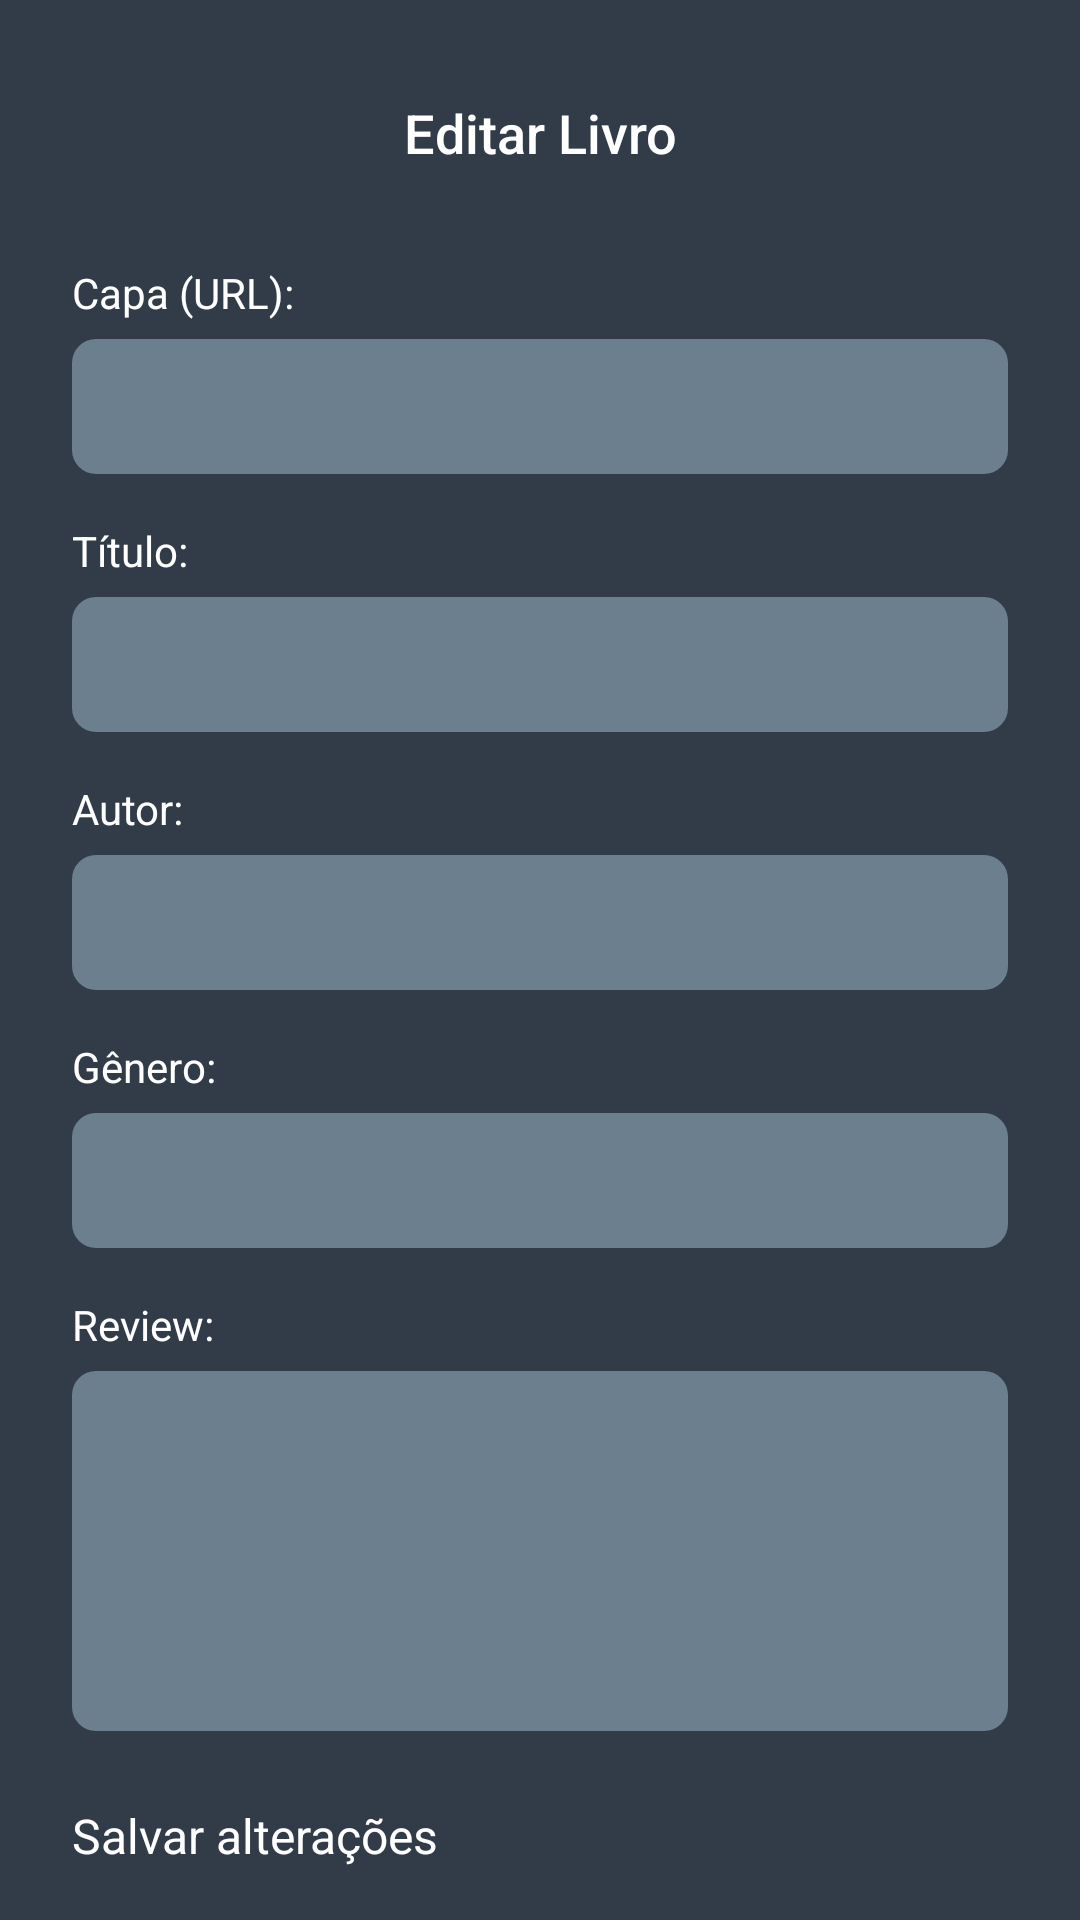

Here is an Android app screen rendered from its layout file. Give the layout XML and the strings, colors and styles it references.
<!-- AndroidManifest.xml: application theme Theme.CatalogoDelivros -->
<!-- res/layout/activity_editar_livro.xml -->
<?xml version="1.0" encoding="utf-8"?>
<ScrollView
    xmlns:android="http://schemas.android.com/apk/res/android"
    xmlns:app="http://schemas.android.com/apk/res-auto"
    android:layout_width="match_parent"
    android:layout_height="match_parent"
    android:background="@color/bgAzulEscuro"
    android:fillViewport="true">

    <androidx.constraintlayout.widget.ConstraintLayout
        android:layout_width="match_parent"
        android:layout_height="wrap_content"
        android:padding="24dp">

        <ImageButton
            android:id="@+id/btnVoltar"
            android:layout_width="40dp"
            android:layout_height="40dp"
            android:src="@drawable/arrow_left"
            android:background="?attr/selectableItemBackgroundBorderless"
            android:tint="@color/white"
            app:layout_constraintTop_toTopOf="parent"
            app:layout_constraintStart_toStartOf="parent"/>

        <TextView
            android:id="@+id/tvHeader"
            android:layout_width="wrap_content"
            android:layout_height="wrap_content"
            android:text="Editar Livro"
            android:textColor="@color/white"
            android:textSize="18sp"
            android:fontFamily="sans-serif-medium"
            app:layout_constraintTop_toTopOf="@id/btnVoltar"
            app:layout_constraintBottom_toBottomOf="@id/btnVoltar"
            app:layout_constraintStart_toStartOf="parent"
            app:layout_constraintEnd_toEndOf="parent"/>

        <ProgressBar
            android:id="@+id/progressBar"
            android:layout_width="wrap_content"
            android:layout_height="wrap_content"
            android:visibility="gone"
            app:layout_constraintTop_toBottomOf="@id/btnVoltar"
            app:layout_constraintStart_toStartOf="parent"
            app:layout_constraintEnd_toEndOf="parent"
            android:layout_marginTop="100dp"/>

        <TextView
            android:id="@+id/tvCapaLabel"
            android:layout_width="wrap_content"
            android:layout_height="wrap_content"
            android:text="Capa (URL):"
            android:textColor="@color/white"
            android:textSize="14sp"
            app:layout_constraintTop_toBottomOf="@id/btnVoltar"
            app:layout_constraintStart_toStartOf="parent"
            android:layout_marginTop="24dp"/>

        <EditText
            android:id="@+id/etCapaUrl"
            android:layout_width="0dp"
            android:layout_height="45dp"
            android:background="@drawable/edit_text_background"
            android:hint=""
            android:inputType="textUri"
            android:paddingStart="12dp"
            android:paddingEnd="12dp"
            android:textColor="@color/white"
            android:textColorHint="@color/cinza"
            android:textSize="14sp"
            app:layout_constraintTop_toBottomOf="@id/tvCapaLabel"
            app:layout_constraintStart_toStartOf="parent"
            app:layout_constraintEnd_toEndOf="parent"
            android:layout_marginTop="6dp"/>

        <TextView
            android:id="@+id/tvTituloLabel"
            android:layout_width="wrap_content"
            android:layout_height="wrap_content"
            android:text="Título:"
            android:textColor="@color/white"
            android:textSize="14sp"
            app:layout_constraintTop_toBottomOf="@id/etCapaUrl"
            app:layout_constraintStart_toStartOf="parent"
            android:layout_marginTop="16dp"/>

        <EditText
            android:id="@+id/etTitulo"
            android:layout_width="0dp"
            android:layout_height="45dp"
            android:background="@drawable/edit_text_background"
            android:hint=""
            android:inputType="text"
            android:paddingStart="12dp"
            android:paddingEnd="12dp"
            android:textColor="@color/white"
            android:textColorHint="@color/cinza"
            android:textSize="14sp"
            app:layout_constraintTop_toBottomOf="@id/tvTituloLabel"
            app:layout_constraintStart_toStartOf="parent"
            app:layout_constraintEnd_toEndOf="parent"
            android:layout_marginTop="6dp"/>

        <TextView
            android:id="@+id/tvAutorLabel"
            android:layout_width="wrap_content"
            android:layout_height="wrap_content"
            android:text="Autor:"
            android:textColor="@color/white"
            android:textSize="14sp"
            app:layout_constraintTop_toBottomOf="@id/etTitulo"
            app:layout_constraintStart_toStartOf="parent"
            android:layout_marginTop="16dp"/>

        <EditText
            android:id="@+id/etAutor"
            android:layout_width="0dp"
            android:layout_height="45dp"
            android:background="@drawable/edit_text_background"
            android:hint=""
            android:inputType="text"
            android:paddingStart="12dp"
            android:paddingEnd="12dp"
            android:textColor="@color/white"
            android:textColorHint="@color/cinza"
            android:textSize="14sp"
            app:layout_constraintTop_toBottomOf="@id/tvAutorLabel"
            app:layout_constraintStart_toStartOf="parent"
            app:layout_constraintEnd_toEndOf="parent"
            android:layout_marginTop="6dp"/>

        <TextView
            android:id="@+id/tvGeneroLabel"
            android:layout_width="wrap_content"
            android:layout_height="wrap_content"
            android:text="Gênero:"
            android:textColor="@color/white"
            android:textSize="14sp"
            app:layout_constraintTop_toBottomOf="@id/etAutor"
            app:layout_constraintStart_toStartOf="parent"
            android:layout_marginTop="16dp"/>

        <EditText
            android:id="@+id/etGenero"
            android:layout_width="0dp"
            android:layout_height="45dp"
            android:background="@drawable/edit_text_background"
            android:hint=""
            android:inputType="text"
            android:paddingStart="12dp"
            android:paddingEnd="12dp"
            android:textColor="@color/white"
            android:textColorHint="@color/cinza"
            android:textSize="14sp"
            app:layout_constraintTop_toBottomOf="@id/tvGeneroLabel"
            app:layout_constraintStart_toStartOf="parent"
            app:layout_constraintEnd_toEndOf="parent"
            android:layout_marginTop="6dp"/>

        <TextView
            android:id="@+id/tvReviewLabel"
            android:layout_width="wrap_content"
            android:layout_height="wrap_content"
            android:text="Review:"
            android:textColor="@color/white"
            android:textSize="14sp"
            app:layout_constraintTop_toBottomOf="@id/etGenero"
            app:layout_constraintStart_toStartOf="parent"
            android:layout_marginTop="16dp"/>

        <EditText
            android:id="@+id/etReview"
            android:layout_width="0dp"
            android:layout_height="120dp"
            android:background="@drawable/edit_text_background"
            android:hint=""
            android:gravity="top|start"
            android:inputType="textMultiLine"
            android:padding="12dp"
            android:textColor="@color/white"
            android:textColorHint="@color/cinza"
            android:textSize="14sp"
            app:layout_constraintTop_toBottomOf="@id/tvReviewLabel"
            app:layout_constraintStart_toStartOf="parent"
            app:layout_constraintEnd_toEndOf="parent"
            android:layout_marginTop="6dp"/>

        <Button
            android:id="@+id/btnSalvar"
            android:layout_width="0dp"
            android:layout_height="50dp"
            android:text="Salvar alterações"
            android:textColor="@color/white"
            android:backgroundTint="@color/verde"
            android:textAllCaps="false"
            android:textSize="16sp"
            app:layout_constraintTop_toBottomOf="@id/etReview"
            app:layout_constraintStart_toStartOf="parent"
            app:layout_constraintEnd_toEndOf="parent"
            android:layout_marginTop="24dp"
            android:layout_marginBottom="24dp"/>

    </androidx.constraintlayout.widget.ConstraintLayout>
</ScrollView>
<!-- resources referenced by this layout -->
<resources>
  <color name="bgAzulEscuro">#323B48</color>
  <color name="cinza">#6B7F8E</color>
  <color name="white">#FFFFFFFF</color>
  <!-- drawable edit_text_background (drawable) -->
  <?xml version="1.0" encoding="utf-8"?>
  <shape xmlns:android="http://schemas.android.com/apk/res/android">
      <solid android:color="#6B7F8E"/>
      <corners android:radius="8dp"/>
  </shape>
</resources>
